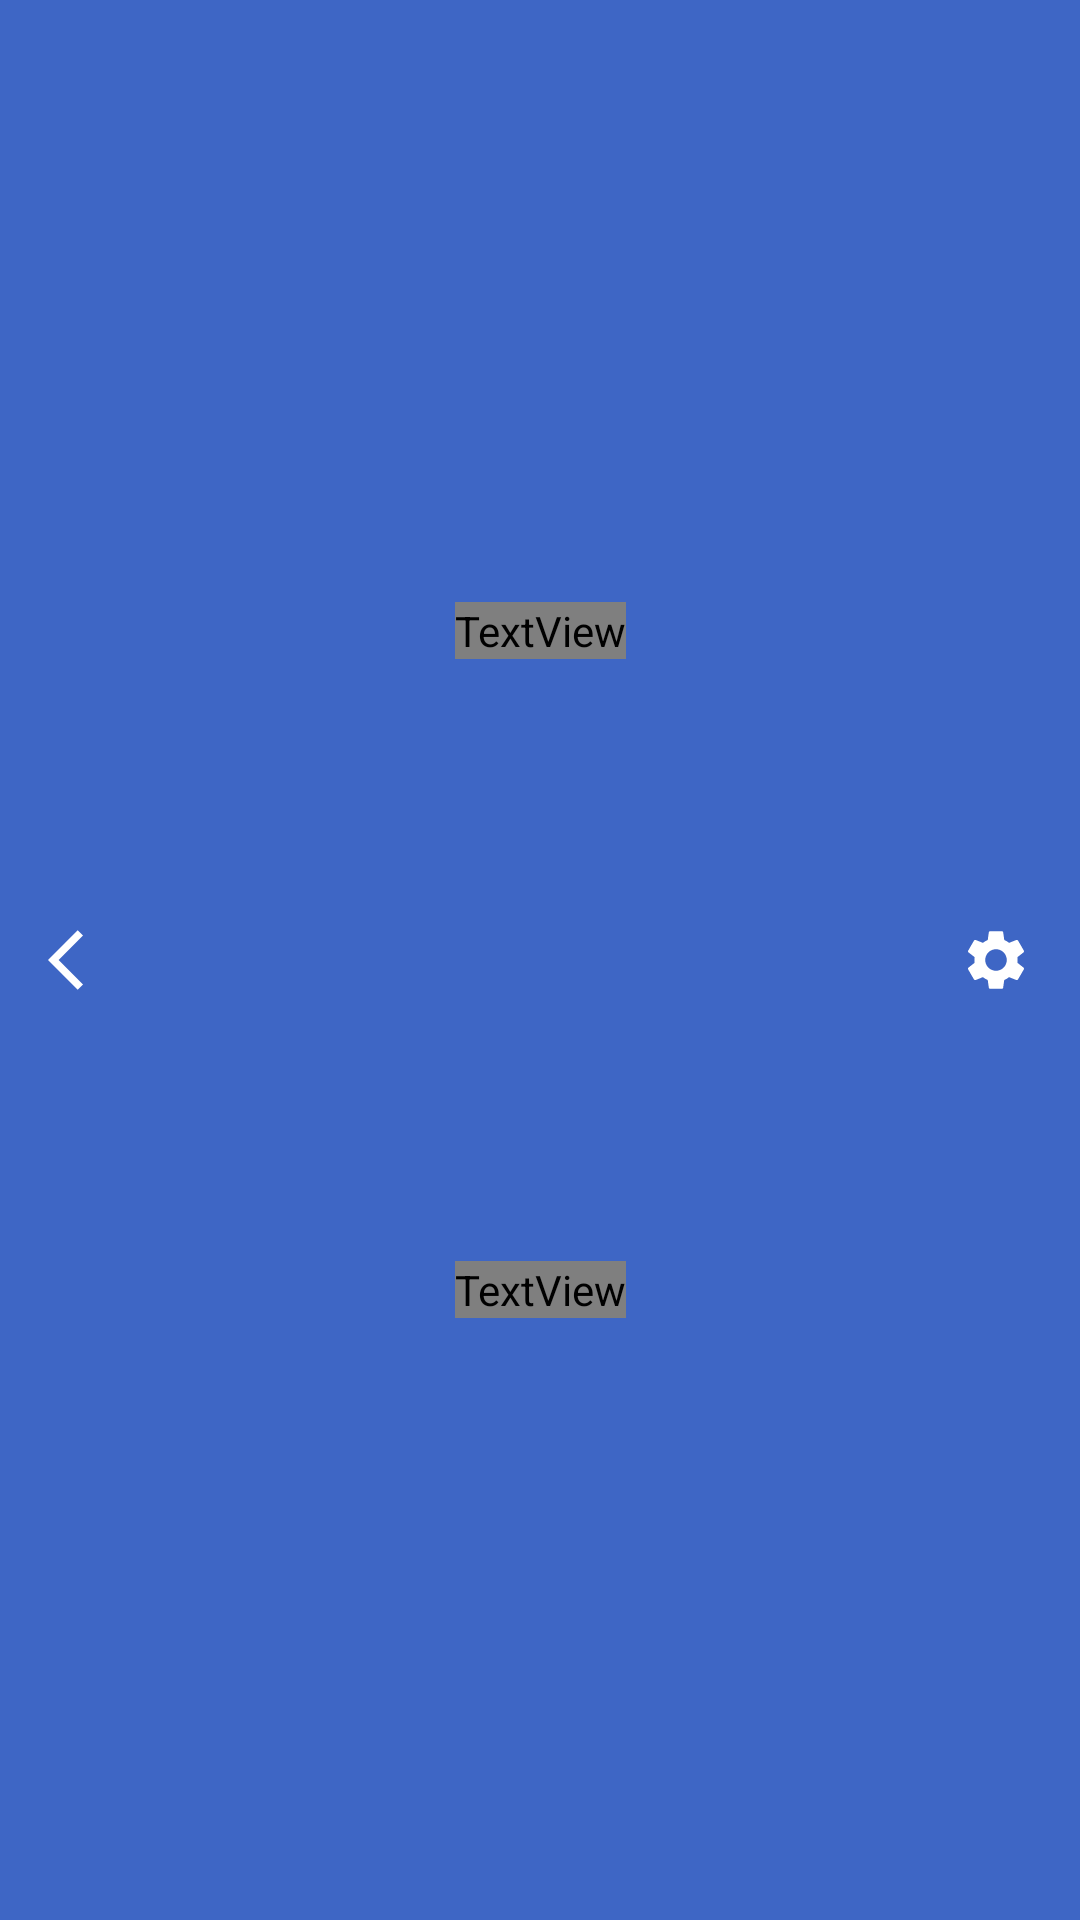

Here is an Android app screen rendered from its layout file. Give the layout XML and the strings, colors and styles it references.
<!-- AndroidManifest.xml: application theme AppTheme -->
<!-- res/layout/toolbar_chat.xml -->
<?xml version="1.0" encoding="utf-8"?>
<layout xmlns:android="http://schemas.android.com/apk/res/android"
    xmlns:app="http://schemas.android.com/apk/res-auto"
    xmlns:tools="http://schemas.android.com/tools">

    <data>

        <variable
            name="viewModel"
            type="com.mmk.chat.ui.chat.ChatViewModel" />

    </data>

    <androidx.appcompat.widget.Toolbar
        android:id="@+id/toolbar_conversation"
        android:layout_width="match_parent"
        android:layout_height="?actionBarSize"
        android:background="?attr/colorPrimaryVariant"
        app:contentInsetStartWithNavigation="0dp"
        app:layout_constraintEnd_toEndOf="parent"
        app:layout_constraintStart_toStartOf="parent"
        app:layout_constraintTop_toTopOf="parent">

        <androidx.constraintlayout.widget.ConstraintLayout
            android:layout_width="match_parent"
            android:layout_height="match_parent">


            <ImageView
                android:id="@+id/icon_back"
                android:layout_width="wrap_content"
                android:layout_height="wrap_content"
                android:src="@drawable/ic_back"
                app:layout_constraintBottom_toBottomOf="parent"
                app:layout_constraintStart_toStartOf="parent"
                app:layout_constraintTop_toTopOf="parent" />

            <TextView
                android:id="@+id/tv_user_name"
                android:layout_width="wrap_content"
                android:layout_height="wrap_content"
                android:layout_alignParentTop="true"
                android:layout_centerInParent="true"
                android:fontFamily="@font/sf_pro_display_medium"
                android:text="@{viewModel.chat.chatTitle}"
                android:textColor="?attr/colorOnPrimary"
                android:textSize="@dimen/conversation_person_name_text_size"
                app:layout_constraintBottom_toTopOf="@id/tv_user_last_seen"
                app:layout_constraintEnd_toStartOf="@id/icon_settings"
                app:layout_constraintStart_toEndOf="@id/icon_back"
                app:layout_constraintTop_toTopOf="parent"
                tools:text="User's name" />

            <TextView
                android:id="@+id/tv_user_last_seen"
                android:layout_width="wrap_content"
                android:layout_height="wrap_content"
                android:fontFamily="@font/sf_pro_display_regular"
                android:textColor="?attr/colorOnPrimary"
                app:layout_constraintBottom_toBottomOf="parent"
                app:layout_constraintEnd_toStartOf="@id/icon_settings"
                app:layout_constraintStart_toEndOf="@id/icon_back"
                app:layout_constraintTop_toBottomOf="@id/tv_user_name"
                app:layout_constraintVertical_bias="0"
                tools:text="@string/text_active_now" />

            <ImageView
                android:id="@+id/icon_settings"
                android:layout_width="wrap_content"
                android:layout_height="wrap_content"

                android:layout_centerVertical="true"
                android:layout_marginEnd="16dp"
                android:src="@drawable/ic_settings"
                app:layout_constraintBottom_toBottomOf="parent"
                app:layout_constraintEnd_toEndOf="parent"
                app:layout_constraintTop_toTopOf="parent" />

        </androidx.constraintlayout.widget.ConstraintLayout>


    </androidx.appcompat.widget.Toolbar>
</layout>
<!-- resources referenced by this layout -->
<resources>
  <dimen name="conversation_person_name_text_size">20sp</dimen>
  <!-- drawable ic_back (drawable) -->
  <vector xmlns:android="http://schemas.android.com/apk/res/android"
      android:width="24dp"
      android:height="24dp"
      android:tint="#FFFFFF"
      android:viewportWidth="24"
      android:viewportHeight="24">
      <path
          android:fillColor="#F8F8F8"
          android:pathData="M11.67,3.87L9.9,2.1 0,12l9.9,9.9 1.77,-1.77L3.54,12z" />
  </vector>
  <!-- drawable ic_settings (drawable) -->
  <vector android:height="24dp" android:tint="#FFFFFF"
      android:viewportHeight="24" android:viewportWidth="24"
      android:width="24dp" xmlns:android="http://schemas.android.com/apk/res/android">
      <path android:fillColor="#F8F8F8" android:pathData="M19.14,12.94c0.04,-0.3 0.06,-0.61 0.06,-0.94c0,-0.32 -0.02,-0.64 -0.07,-0.94l2.03,-1.58c0.18,-0.14 0.23,-0.41 0.12,-0.61l-1.92,-3.32c-0.12,-0.22 -0.37,-0.29 -0.59,-0.22l-2.39,0.96c-0.5,-0.38 -1.03,-0.7 -1.62,-0.94L14.4,2.81c-0.04,-0.24 -0.24,-0.41 -0.48,-0.41h-3.84c-0.24,0 -0.43,0.17 -0.47,0.41L9.25,5.35C8.66,5.59 8.12,5.92 7.63,6.29L5.24,5.33c-0.22,-0.08 -0.47,0 -0.59,0.22L2.74,8.87C2.62,9.08 2.66,9.34 2.86,9.48l2.03,1.58C4.84,11.36 4.8,11.69 4.8,12s0.02,0.64 0.07,0.94l-2.03,1.58c-0.18,0.14 -0.23,0.41 -0.12,0.61l1.92,3.32c0.12,0.22 0.37,0.29 0.59,0.22l2.39,-0.96c0.5,0.38 1.03,0.7 1.62,0.94l0.36,2.54c0.05,0.24 0.24,0.41 0.48,0.41h3.84c0.24,0 0.44,-0.17 0.47,-0.41l0.36,-2.54c0.59,-0.24 1.13,-0.56 1.62,-0.94l2.39,0.96c0.22,0.08 0.47,0 0.59,-0.22l1.92,-3.32c0.12,-0.22 0.07,-0.47 -0.12,-0.61L19.14,12.94zM12,15.6c-1.98,0 -3.6,-1.62 -3.6,-3.6s1.62,-3.6 3.6,-3.6s3.6,1.62 3.6,3.6S13.98,15.6 12,15.6z"/>
  </vector>
  <string name="text_active_now">Active now</string>
  <style name="AppTheme" parent="Theme.MaterialComponents.Light.NoActionBar">
          
          <item name="colorPrimary">@color/colorBlue</item>
          <item name="colorPrimaryDark">@color/colorDarkBlue</item>
          <item name="colorPrimaryVariant">@color/colorDarkBlue</item>
          <item name="colorOnPrimary">@color/colorWhite</item>
          <item name="android:colorBackground">@color/colorWhiteSmoke</item>
          <item name="colorOnBackground">@color/colorThunder</item>
          <item name="colorInActive">@color/colorGrayDusty</item>
          <item name="colorHelpText">@color/colorSilver</item>
  
      </style>
  <color name="colorBlue">#7295F0</color>
  <color name="colorDarkBlue">#3E66C5</color>
  <color name="colorWhite">#FFFFFF</color>
  <color name="colorWhiteSmoke">#F8F8F8</color>
  <color name="colorThunder">#454545</color>
  <color name="colorGrayDusty">#969696</color>
  <color name="colorSilver">#EEEEEE</color>
</resources>
